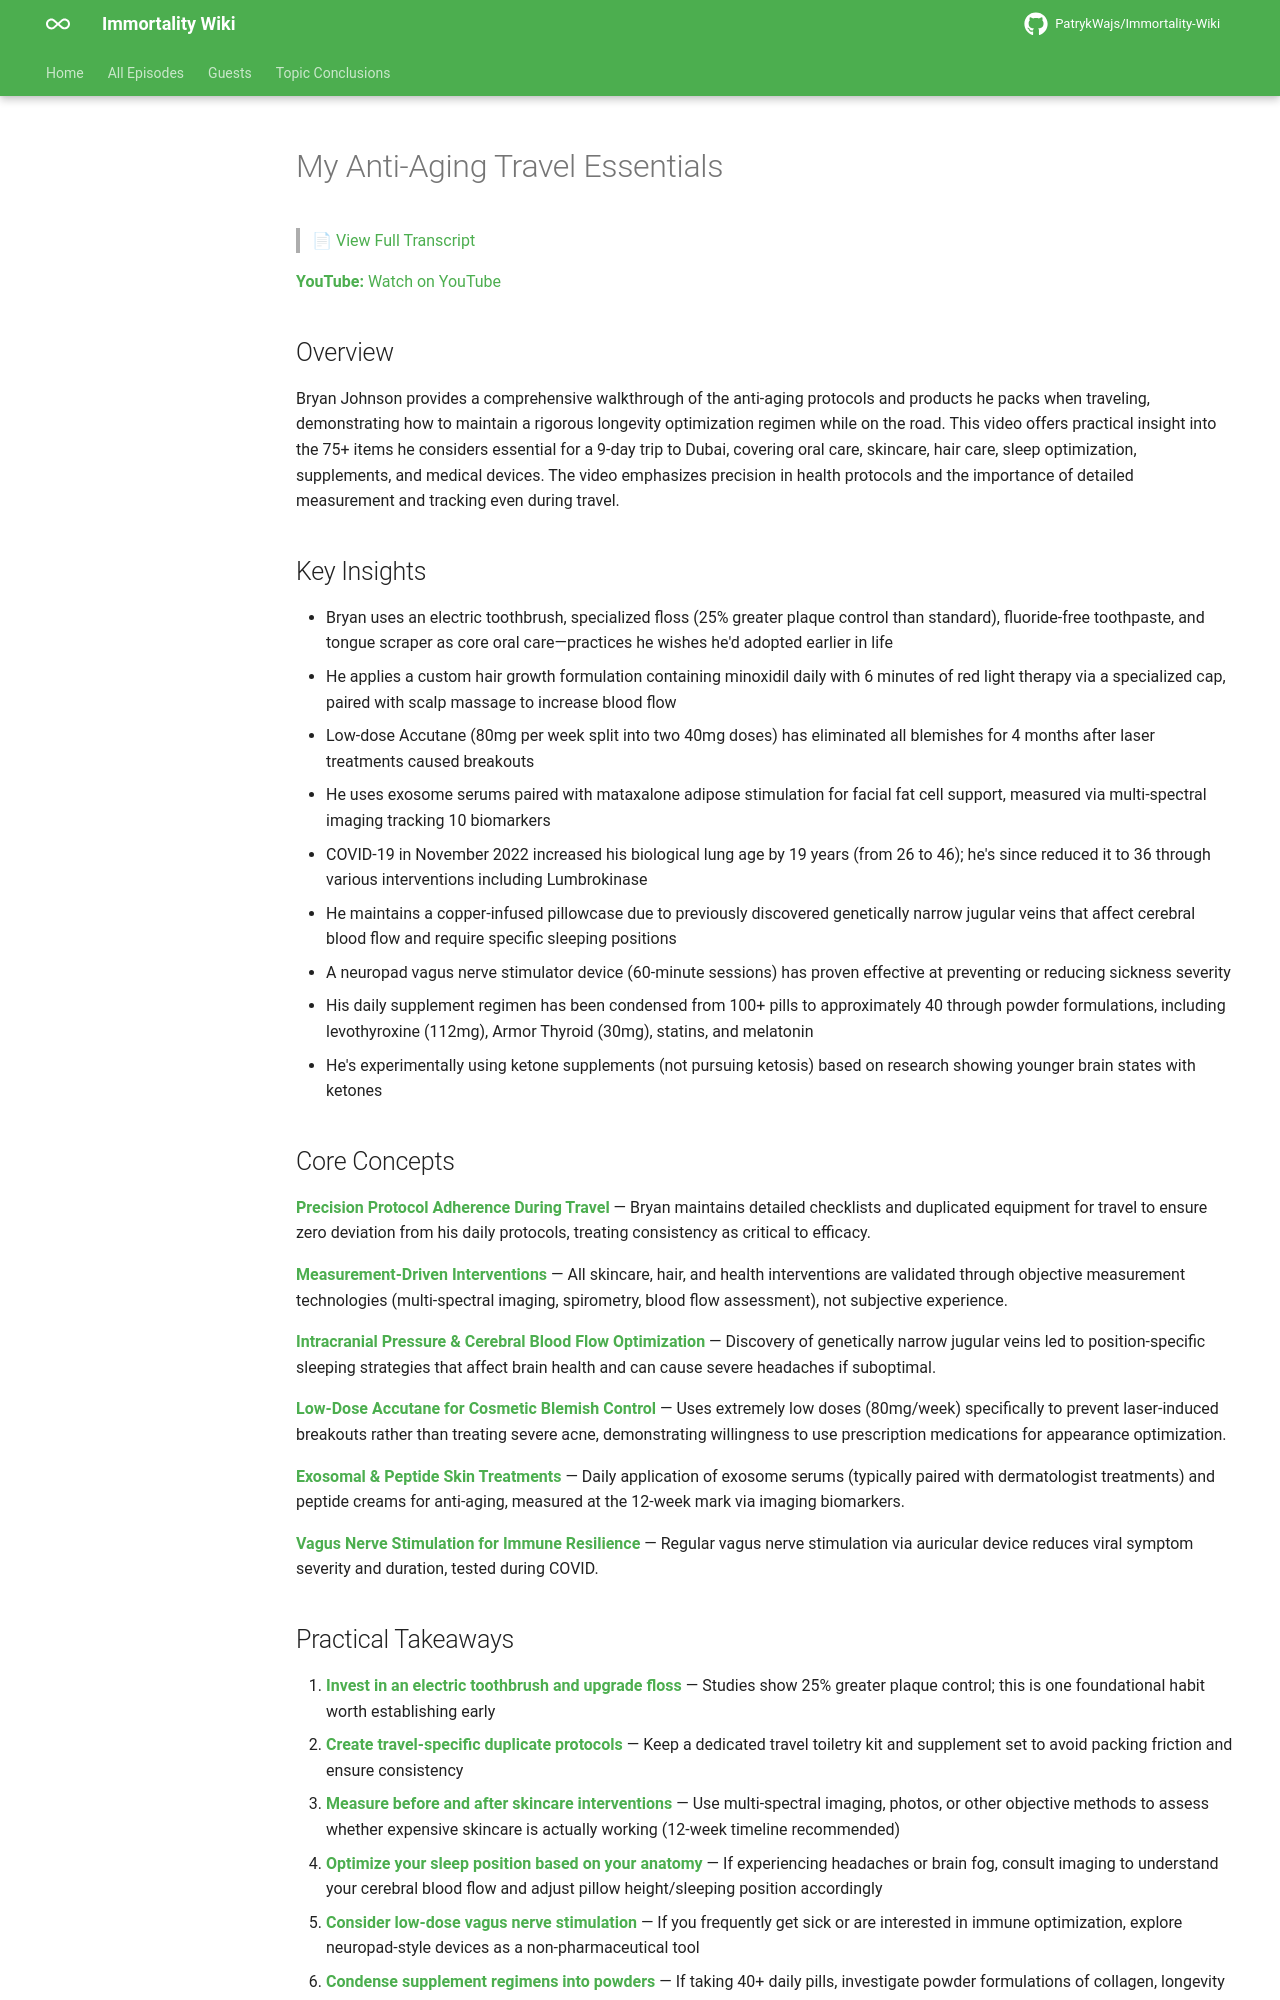

repository: PatrykWajs/Immortality-Wiki · page: Episodes/EP-54 - My Anti-Aging Travel Essentials/summary/index.html · generator: mkdocs

# My Anti-Aging Travel Essentials

> 📄 [View Full Transcript](transcript.md)

**YouTube:** [Watch on YouTube](https://www.youtube.com/watch?v=Al-CG7ULYtk)

## Overview

Bryan Johnson provides a comprehensive walkthrough of the anti-aging protocols and products he packs when traveling, demonstrating how to maintain a rigorous longevity optimization regimen while on the road. This video offers practical insight into the 75+ items he considers essential for a 9-day trip to Dubai, covering oral care, skincare, hair care, sleep optimization, supplements, and medical devices. The video emphasizes precision in health protocols and the importance of detailed measurement and tracking even during travel.

## Key Insights

- Bryan uses an electric toothbrush, specialized floss (25% greater plaque control than standard), fluoride-free toothpaste, and tongue scraper as core oral care—practices he wishes he'd adopted earlier in life
- He applies a custom hair growth formulation containing minoxidil daily with 6 minutes of red light therapy via a specialized cap, paired with scalp massage to increase blood flow
- Low-dose Accutane (80mg per week split into two 40mg doses) has eliminated all blemishes for 4 months after laser treatments caused breakouts
- He uses exosome serums paired with mataxalone adipose stimulation for facial fat cell support, measured via multi-spectral imaging tracking 10 biomarkers
- COVID-19 in November 2022 increased his biological lung age by 19 years (from 26 to 46); he's since reduced it to 36 through various interventions including Lumbrokinase
- He maintains a copper-infused pillowcase due to previously discovered genetically narrow jugular veins that affect cerebral blood flow and require specific sleeping positions
- A neuropad vagus nerve stimulator device (60-minute sessions) has proven effective at preventing or reducing sickness severity
- His daily supplement regimen has been condensed from 100+ pills to approximately 40 through powder formulations, including levothyroxine (112mg), Armor Thyroid (30mg), statins, and melatonin
- He's experimentally using ketone supplements (not pursuing ketosis) based on research showing younger brain states with ketones

## Core Concepts

**Precision Protocol Adherence During Travel** — Bryan maintains detailed checklists and duplicated equipment for travel to ensure zero deviation from his daily protocols, treating consistency as critical to efficacy.

**Measurement-Driven Interventions** — All skincare, hair, and health interventions are validated through objective measurement technologies (multi-spectral imaging, spirometry, blood flow assessment), not subjective experience.

**Intracranial Pressure & Cerebral Blood Flow Optimization** — Discovery of genetically narrow jugular veins led to position-specific sleeping strategies that affect brain health and can cause severe headaches if suboptimal.

**Low-Dose Accutane for Cosmetic Blemish Control** — Uses extremely low doses (80mg/week) specifically to prevent laser-induced breakouts rather than treating severe acne, demonstrating willingness to use prescription medications for appearance optimization.

**Exosomal & Peptide Skin Treatments** — Daily application of exosome serums (typically paired with dermatologist treatments) and peptide creams for anti-aging, measured at the 12-week mark via imaging biomarkers.

**Vagus Nerve Stimulation for Immune Resilience** — Regular vagus nerve stimulation via auricular device reduces viral symptom severity and duration, tested during COVID.
